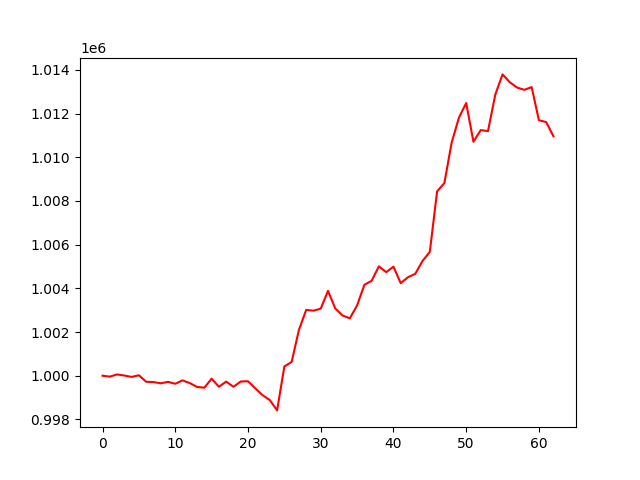

Source data for this figure (header and first rows):
, 0
0, 1000000
1, 999958
2, 1000059
3, 1000008
4, 999945
5, 1000021
6, 999723
7, 999709
8, 999653
9, 999718
10, 999633
11, 999787
12, 999662
13, 999486
14, 999453
15, 999866
16, 999493
17, 999731
18, 999494
19, 999734
20, 999747
21, 999423
22, 999111
23, 998886
24, 998413
25, 1000423
26, 1000631
27, 1002092
28, 1003011
29, 1002977
30, 1003068
31, 1003883
32, 1003078
33, 1002755
34, 1002626
35, 1003216
36, 1004160
37, 1004345
38, 1005005
39, 1004740
40, 1004990
41, 1004238
42, 1004509
43, 1004663
44, 1005252
45, 1005668
46, 1008435
47, 1008816
48, 1010662
49, 1011808
50, 1012479
51, 1010707
52, 1011240
53, 1011196
54, 1012863
55, 1013790
56, 1013430
57, 1013188
58, 1013084
59, 1013209
... 3 more rows
